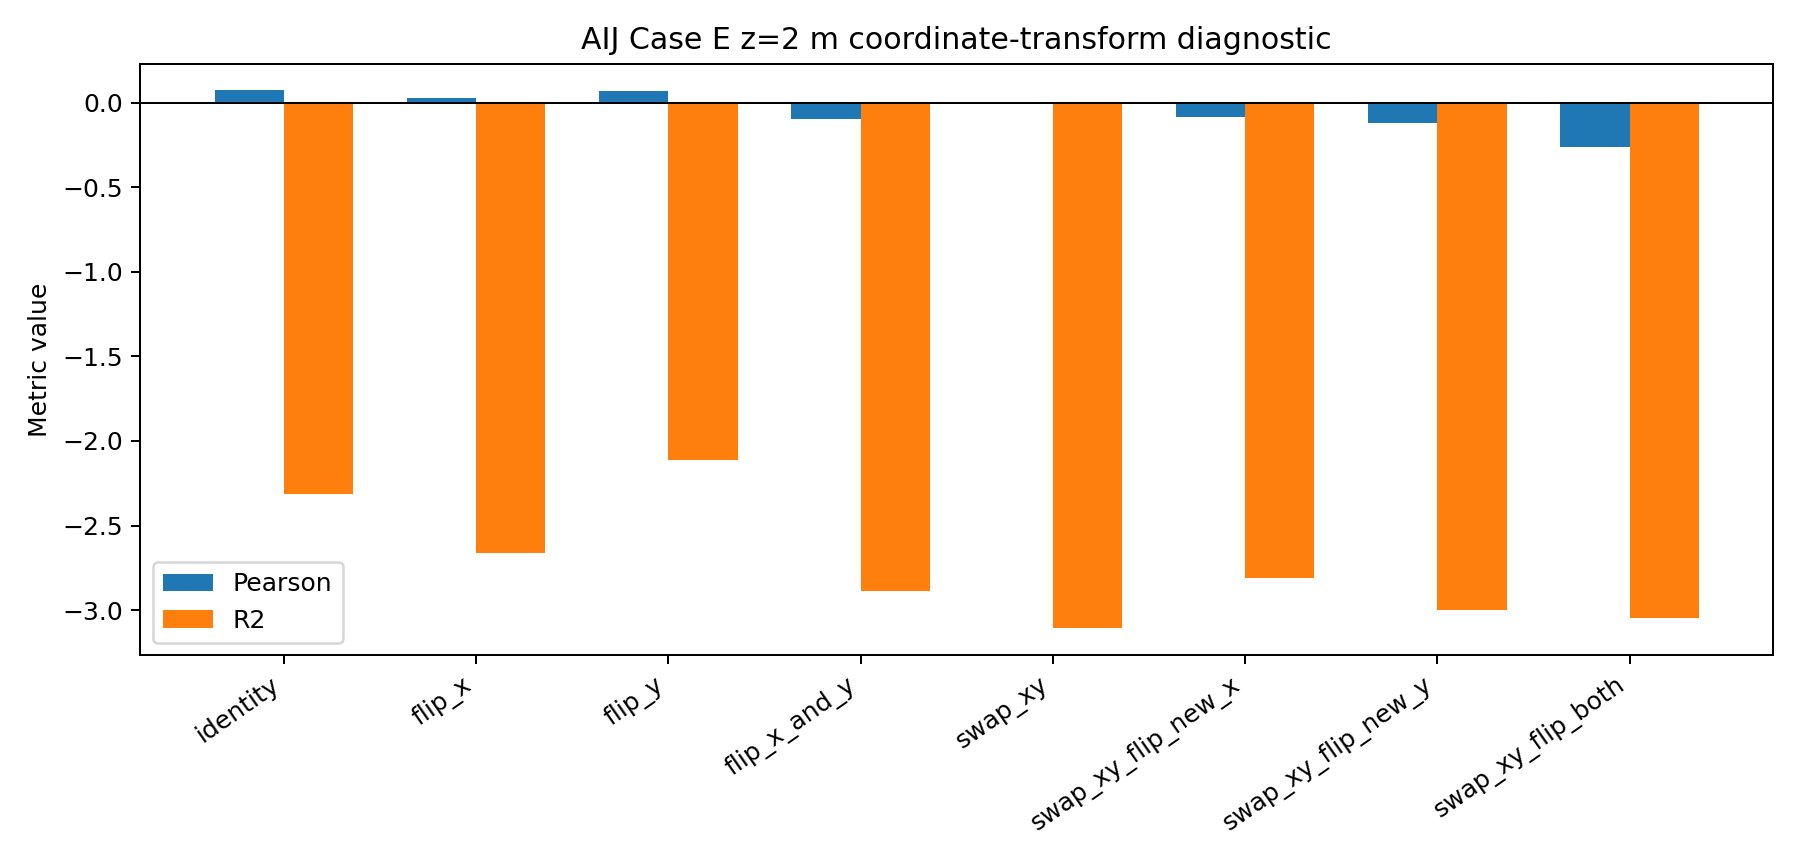

Source data for this figure (header and first rows):
transform, n, mae_pp, rmse_pp, bias_pp, r2, pearson, mean_nearest_distance_m, max_nearest_distance_m, unique_matched_predictions
identity, 80, 23.97, 29.1, -20.83, -2.312, 0.07179, 0.0, 0.0, 80
flip_x, 80, 25.12, 30.61, -21.96, -2.665, 0.02999, 12.31, 58.14, 55
flip_y, 80, 23.12, 28.2, -18.31, -2.111, 0.06921, 12.37, 53.26, 49
flip_x_and_y, 80, 26.73, 31.52, -21.38, -2.887, -0.09677, 9.967, 31.38, 55
swap_xy, 80, 27.11, 32.4, -24.62, -3.107, -0.007625, 14.07, 42.75, 44
swap_xy_flip_new_x, 80, 26.18, 31.2, -21.37, -2.809, -0.08431, 17.34, 52.55, 42
swap_xy_flip_new_y, 80, 25.94, 31.97, -23.16, -2.998, -0.1217, 17.46, 47.42, 35
swap_xy_flip_both, 80, 26.68, 32.17, -21.75, -3.049, -0.2631, 14.74, 38.71, 46
